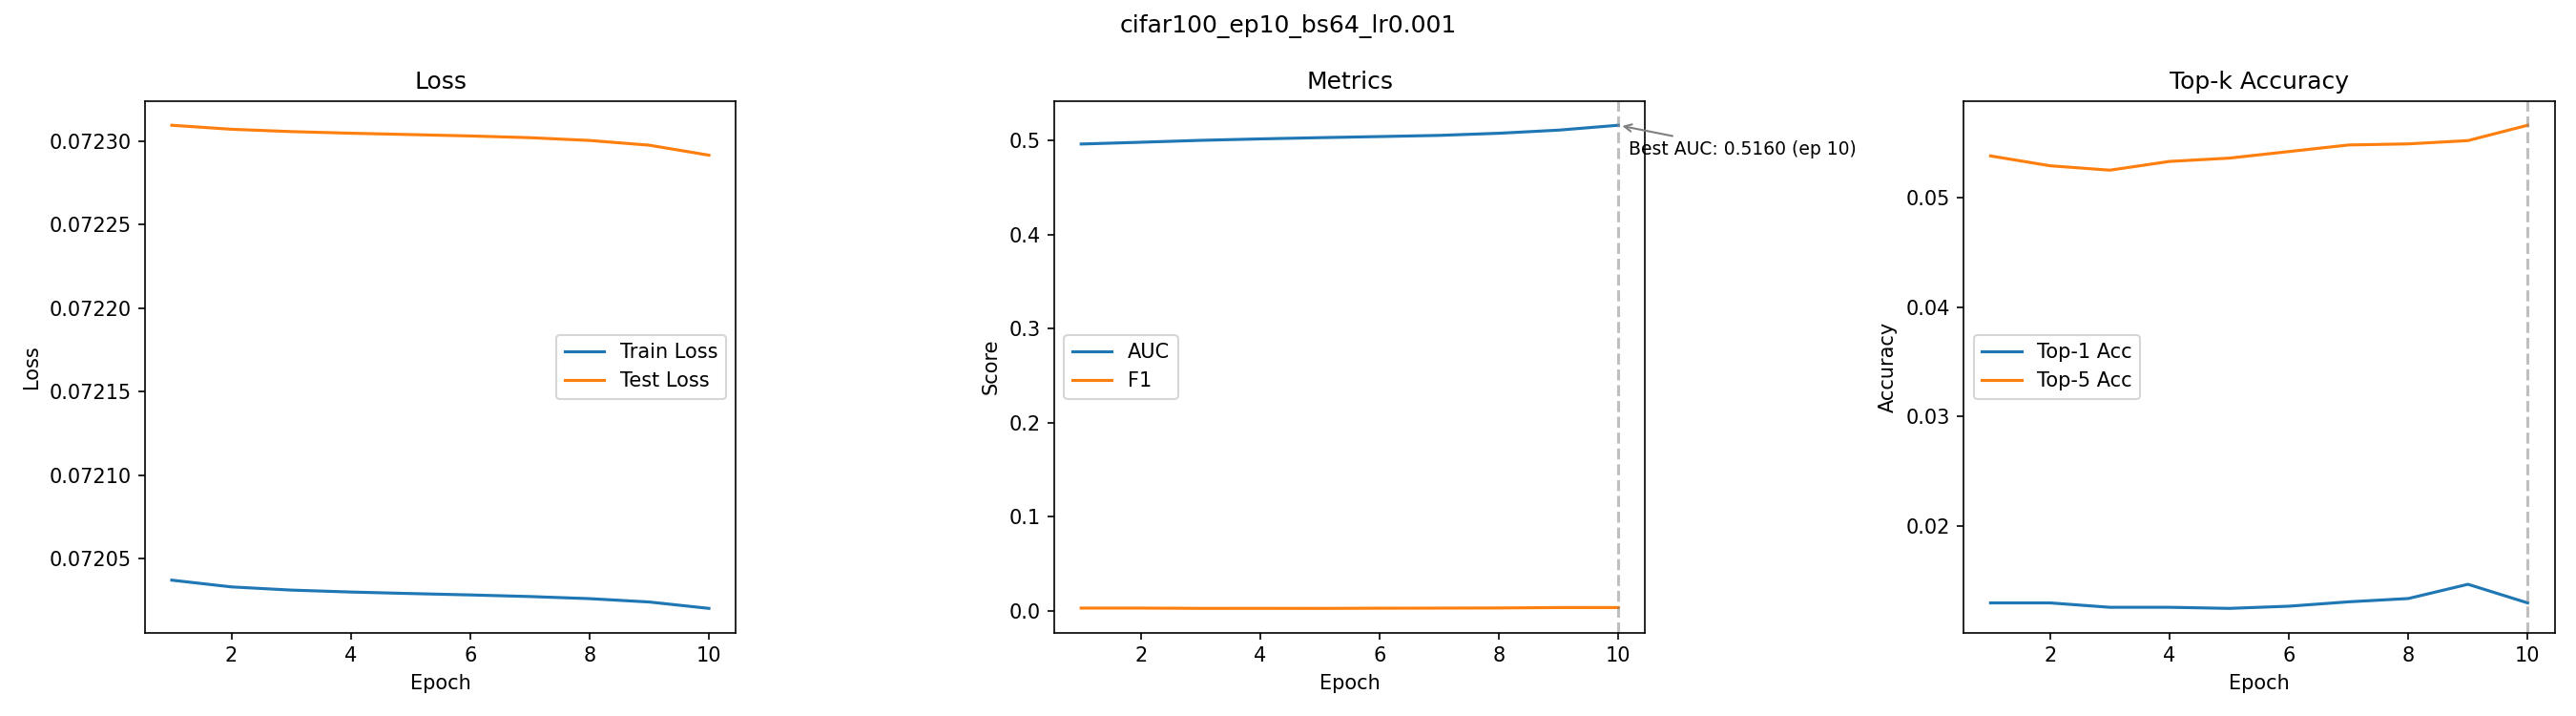

Data behind this chart, as committed beside it:
epoch, train_loss, test_loss, auc, f1, top1_acc, top5_acc
1, 0.07204, 0.07231, 0.496, 0.002971, 0.013, 0.0538
2, 0.07203, 0.07231, 0.4979, 0.002978, 0.013, 0.0529
3, 0.07203, 0.07231, 0.4999, 0.002671, 0.0126, 0.0525
4, 0.07203, 0.0723, 0.5015, 0.002687, 0.0126, 0.0533
5, 0.07203, 0.0723, 0.5028, 0.002646, 0.0125, 0.0536
6, 0.07203, 0.0723, 0.504, 0.002826, 0.0127, 0.0542
7, 0.07203, 0.0723, 0.5052, 0.00295, 0.0131, 0.0548
8, 0.07203, 0.0723, 0.5075, 0.003094, 0.0134, 0.0549
9, 0.07202, 0.0723, 0.5108, 0.00353, 0.0147, 0.0552
10, 0.07202, 0.07229, 0.516, 0.003534, 0.013, 0.0566
